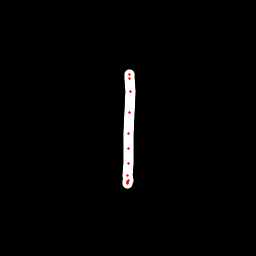

Values plotted in this chart, from the file beside it:
x, y, hover, eod
129.3, 74.27, 0.0, 0.0
129.6, 74.66, 0.0, 0.0
129.8, 78.79, 0.0, 0.0
130.3, 91.35, 0.0, 0.0
129.8, 112.3, 0.0, 0.0
129, 133.1, 0.0, 0.0
128.9, 148.3, 0.0, 0.0
128.6, 163.9, 0.0, 0.0
128, 175.3, 0.0, 0.0
128.4, 180.9, 0.0, 0.0
127.6, 182.8, 0.0, 0.0
127.4, 183.1, 0.0, 0.0
127.5, 182.6, 0.0, 0.0
127.7, 181.5, 0.0, 1.0
